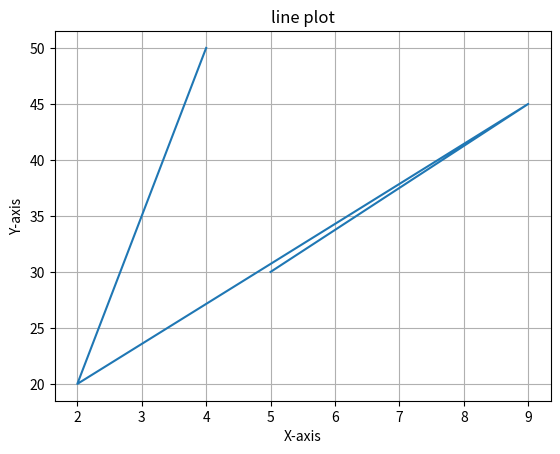

Recreate this plot in Python.
import matplotlib.pyplot as plt
X=[5,9,2,4]
Y=[30,45,20,50]
plt.plot(X,Y)
plt.title("line plot")
plt.xlabel("X-axis")
plt.ylabel("Y-axis")
plt.grid(True)
plt.savefig("line_plot.png")
plt.show()
